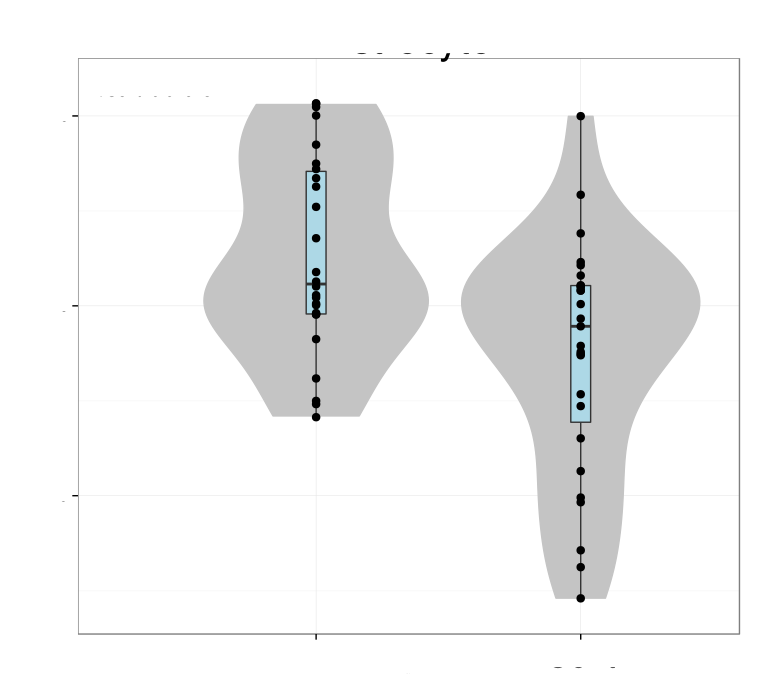

The table this chart was drawn from, first rows:
# Variation explained: 0.43311 0.08428 0…
PPAP2B	0.1135
NTRK2	0.1175
SOX9	0.1154
SLC1A3	0.1505
NDRG2	0.02871
SLC1A2	0.1032
CYR61	0.07815
CLDN10	0.1416
SLCO1C1	0.1452
AQP4	0.1246
F3	0.1387
PPP1R3C	0.1406
AGT	0.1469
TRIL	0.1498
SDC4	0.149
FGFR3	0.1389
NOTCH2	0.1484
ACSBG1	0.1482
EPHX1	0.07117
MYO6	0.1313
LRP4	0.1493
MYO10	0.1438
ATP1A2	0.1074
GSTM5	0.06886
LRIG1	0.1478
FXYD1	0.06483
AXL	0.143
TMEM47	0.1349
SLC15A2	0.1315
ATP1B2	0.1226
GLUD1	0.08718
MLC1	0.1396
PTCH1	0.1377
PAX6	0.1422
ZFP36L2	0.124
ALDH6A1	0.1027
PTPRZ1	0.1234
PDLIM5	0.1428
ALDH1L1	0.1261
NTSR2	0.1285
IGFBP2	-0.08789
PRDX6	0.145
MSMO1	0.05561
TTYH1	0.06255
DTNA	0.1111
SLC1A4	0.1341
TIMP3	0.1127
LHX2	0.131
GPR56	0.1325
HSD11B1	0.03599
DMD	0.07849
NDP	0.1377
GRIN2C	0.141
ACAA2	0.1363
MICAL1	-0.006951
DIO2	0.1298
SREBF1	0.08964
SELENBP1	0.1375
PRODH	0.07445
IGFBP5	0.08162
... 35 more rows
